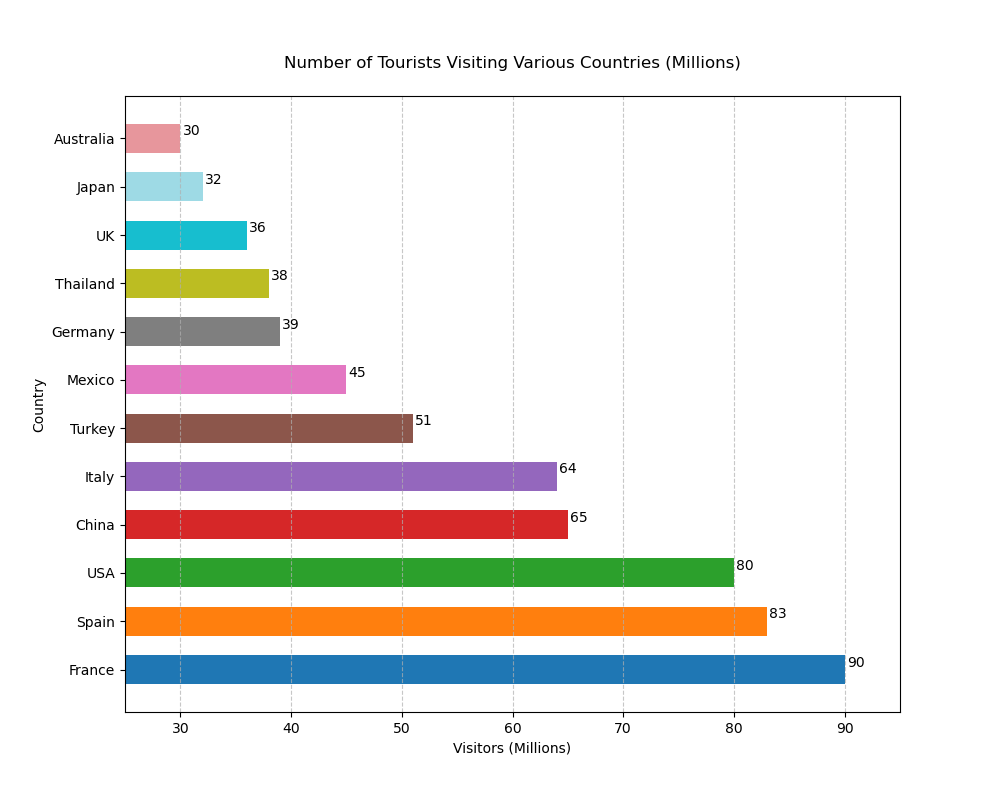

Source data for this figure (header and first rows):
Country, Visitors (Millions)
France, 90
Spain, 83
USA, 80
China, 65
Italy, 64
Turkey, 51
Mexico, 45
Germany, 39
Thailand, 38
UK, 36
Japan, 32
Australia, 30
